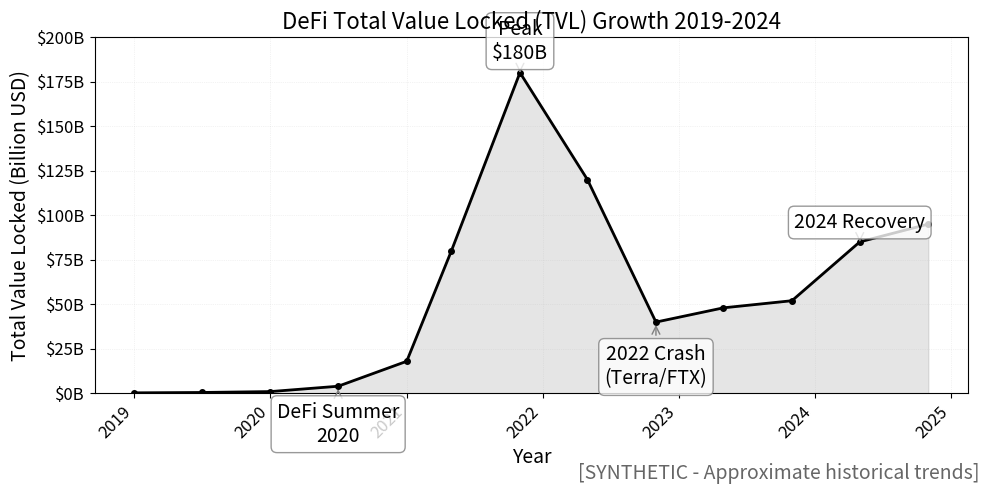

The script that saved this image: (Note: this script raises an exception after producing the figure.)
"""
DeFi Total Value Locked (TVL) Growth Over Time
Shows the evolution of DeFi ecosystem from 2019 to 2024
[SYNTHETIC DATA]
"""

import matplotlib.pyplot as plt
import numpy as np
from datetime import datetime
from pathlib import Path

# Chart metadata for QuantLet integration
CHART_METADATA = {
    'title': 'DeFi Total Value Locked (TVL) Growth 2019-2024',
    'url': 'https://github.com/Digital-AI-Finance/Blockchain_Crypto/tree/main/charts/tvl_growth'
}

# Set font sizes (MANDATORY)
plt.rcParams.update({
    'font.size': 14,
    'axes.labelsize': 14,
    'axes.titlesize': 16,
    'xtick.labelsize': 12,
    'ytick.labelsize': 12,
    'legend.fontsize': 12
})

# Synthetic TVL data (approximate historical trends)
dates = [
    '2019-01', '2019-07', '2020-01', '2020-07', '2021-01', '2021-05',
    '2021-11', '2022-05', '2022-11', '2023-05', '2023-11', '2024-05', '2024-11'
]
tvl_billions = [
    0.3, 0.5, 1.0, 4.0, 18.0, 80.0,  # Early days to DeFi Summer
    180.0, 120.0, 40.0, 48.0, 52.0, 85.0, 95.0  # Peak, crash, recovery
]

# Convert dates to datetime for better plotting
x = [datetime.strptime(d, '%Y-%m') for d in dates]

# Create the chart
fig, ax = plt.subplots(figsize=(10, 5))

# Plot TVL line
ax.plot(x, tvl_billions, color='black', linewidth=2, marker='o', markersize=4)

# Fill area under curve
ax.fill_between(x, tvl_billions, alpha=0.2, color='gray')

# Mark key events
events = [
    (datetime.strptime('2020-07', '%Y-%m'), 4.0, 'DeFi Summer\n2020', -40),
    (datetime.strptime('2021-11', '%Y-%m'), 180.0, 'Peak\n$180B', 10),
    (datetime.strptime('2022-11', '%Y-%m'), 40.0, '2022 Crash\n(Terra/FTX)', -45),
    (datetime.strptime('2024-05', '%Y-%m'), 85.0, '2024 Recovery', 10)
]

for event_date, event_tvl, label, y_offset in events:
    ax.annotate(label,
                xy=(event_date, event_tvl),
                xytext=(0, y_offset),
                textcoords='offset points',
                fontsize=14,
                ha='center',
                bbox=dict(boxstyle='round,pad=0.3', facecolor='white', edgecolor='gray', alpha=0.8),
                arrowprops=dict(arrowstyle='->', color='gray', lw=1))

ax.set_xlabel('Year')
ax.set_ylabel('Total Value Locked (Billion USD)')
ax.set_title('DeFi Total Value Locked (TVL) Growth 2019-2024')
ax.set_ylim(0, 200)

# Format y-axis to show billions
ax.yaxis.set_major_formatter(plt.FuncFormatter(lambda y, _: f'${int(y)}B'))

# Add grid
ax.grid(alpha=0.3, linestyle=':', linewidth=0.5)

# Rotate x-axis labels
plt.setp(ax.xaxis.get_majorticklabels(), rotation=45, ha='right')

# Add note about synthetic data
fig.text(0.99, 0.01, '[SYNTHETIC - Approximate historical trends]',
         ha='right', va='bottom', fontsize=14, style='italic', alpha=0.6)

plt.tight_layout()

# Save as PDF
output_path = Path(__file__).parent / 'chart.pdf'
plt.savefig(output_path, bbox_inches='tight', dpi=300)
print(f"Chart saved to: {output_path.absolute()}")

plt.close()
